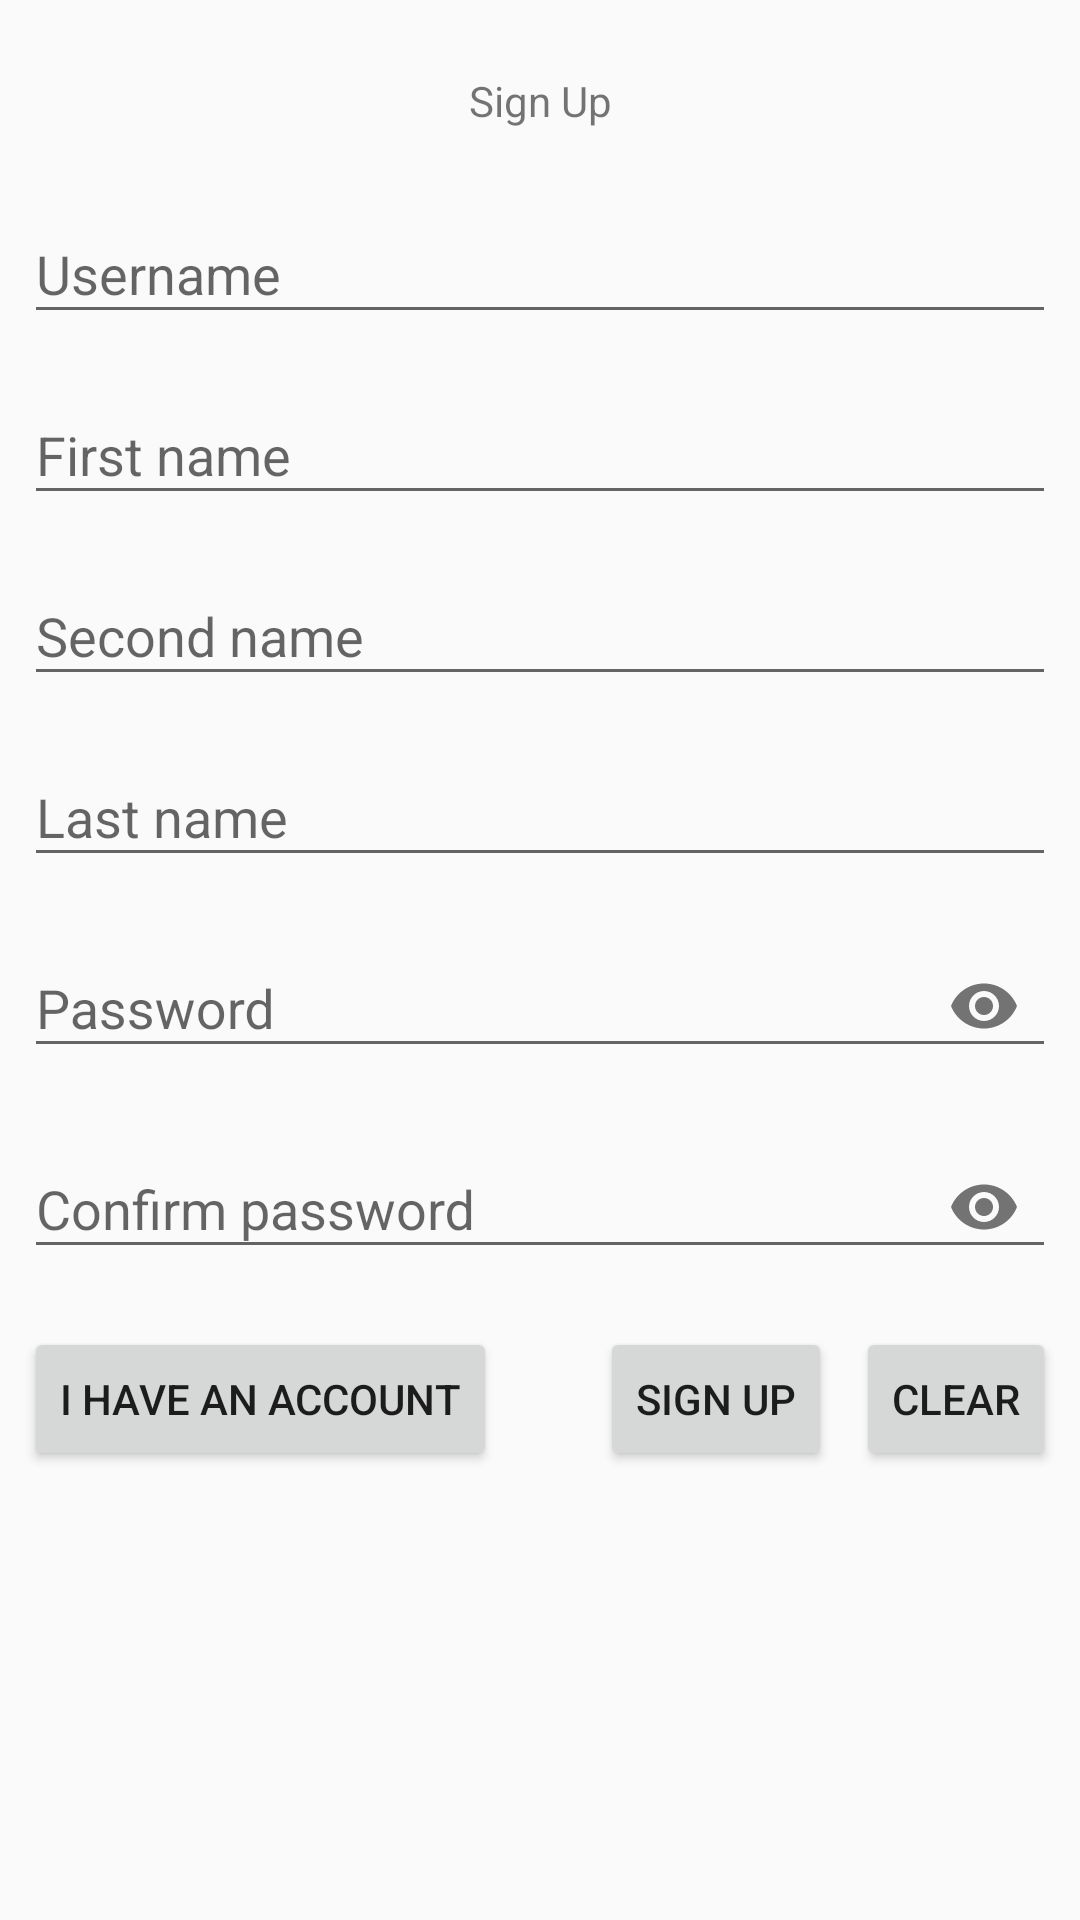

Android layout source for this screen:
<!-- AndroidManifest.xml: application theme Theme.AppCompat.Light.DarkActionBar -->
<!-- res/layout/activity_sign_up.xml -->
<?xml version="1.0" encoding="utf-8"?>
<androidx.constraintlayout.widget.ConstraintLayout xmlns:android="http://schemas.android.com/apk/res/android"
    xmlns:app="http://schemas.android.com/apk/res-auto"
    xmlns:tools="http://schemas.android.com/tools"
    android:layout_width="match_parent"
    android:layout_height="match_parent"
    android:paddingStart="8dp"
    android:paddingTop="24dp"
    android:paddingEnd="8dp"
    android:paddingBottom="16dp"
    tools:context=".SignUpActivity">

    <TextView
        android:id="@+id/textView"
        style="@style/header_style"
        android:layout_width="wrap_content"
        android:layout_height="wrap_content"
        android:text="@string/sign_up"
        app:layout_constraintEnd_toEndOf="parent"
        app:layout_constraintStart_toStartOf="parent"
        app:layout_constraintTop_toTopOf="parent" />

    <ScrollView
        android:id="@+id/scrollView2"
        android:layout_width="0dp"
        android:layout_height="0dp"
        android:layout_marginTop="16dp"
        app:layout_constraintBottom_toBottomOf="parent"
        app:layout_constraintEnd_toEndOf="parent"
        app:layout_constraintStart_toStartOf="parent"
        app:layout_constraintTop_toBottomOf="@+id/textView">

        <androidx.constraintlayout.widget.ConstraintLayout
            android:layout_width="match_parent"
            android:layout_height="wrap_content">

            <com.google.android.material.textfield.TextInputLayout
                android:id="@+id/sign_up_user_name_text_layout"
                android:layout_width="match_parent"
                android:layout_height="wrap_content"
                app:layout_constraintEnd_toEndOf="parent"
                app:layout_constraintStart_toStartOf="parent"
                app:layout_constraintTop_toTopOf="parent">

                <com.google.android.material.textfield.TextInputEditText
                    android:id="@+id/sign_up_username_text_input"
                    android:layout_width="match_parent"
                    android:layout_height="wrap_content"
                    android:hint="@string/username" />
            </com.google.android.material.textfield.TextInputLayout>

            <com.google.android.material.textfield.TextInputLayout
                android:id="@+id/first_name_text_layout"
                android:layout_width="match_parent"
                android:layout_height="wrap_content"
                android:layout_marginTop="8dp"
                app:layout_constraintEnd_toEndOf="parent"
                app:layout_constraintStart_toStartOf="parent"
                app:layout_constraintTop_toBottomOf="@+id/sign_up_user_name_text_layout">

                <com.google.android.material.textfield.TextInputEditText
                    android:id="@+id/first_name_text_input"
                    android:layout_width="match_parent"
                    android:layout_height="wrap_content"
                    android:hint="@string/first_name" />
            </com.google.android.material.textfield.TextInputLayout>

            <com.google.android.material.textfield.TextInputLayout
                android:id="@+id/second_name_text_layout"
                android:layout_width="match_parent"
                android:layout_height="wrap_content"
                android:layout_marginTop="8dp"
                app:layout_constraintEnd_toEndOf="parent"
                app:layout_constraintStart_toStartOf="parent"
                app:layout_constraintTop_toBottomOf="@+id/first_name_text_layout">

                <com.google.android.material.textfield.TextInputEditText
                    android:id="@+id/second_name_text_input"
                    android:layout_width="match_parent"
                    android:layout_height="wrap_content"
                    android:hint="@string/second_name" />
            </com.google.android.material.textfield.TextInputLayout>

            <com.google.android.material.textfield.TextInputLayout
                android:id="@+id/last_name_text_layout"
                android:layout_width="match_parent"
                android:layout_height="wrap_content"
                android:layout_marginTop="8dp"
                app:layout_constraintEnd_toEndOf="parent"
                app:layout_constraintStart_toStartOf="parent"
                app:layout_constraintTop_toBottomOf="@+id/second_name_text_layout">

                <com.google.android.material.textfield.TextInputEditText
                    android:id="@+id/last_name_text_input"
                    android:layout_width="match_parent"
                    android:layout_height="wrap_content"
                    android:hint="@string/last_name" />
            </com.google.android.material.textfield.TextInputLayout>

            <com.google.android.material.textfield.TextInputLayout
                android:id="@+id/sign_up_password_text_layout"
                android:layout_width="match_parent"
                android:layout_height="wrap_content"
                android:layout_marginTop="8dp"
                app:layout_constraintEnd_toEndOf="parent"
                app:layout_constraintStart_toStartOf="parent"
                app:layout_constraintTop_toBottomOf="@+id/last_name_text_layout"
                app:passwordToggleEnabled="true">

                <com.google.android.material.textfield.TextInputEditText
                    android:id="@+id/sign_up_password_text_input"
                    android:layout_width="match_parent"
                    android:layout_height="wrap_content"
                    android:hint="@string/password"
                    android:inputType="text|textPassword" />
            </com.google.android.material.textfield.TextInputLayout>

            <com.google.android.material.textfield.TextInputLayout
                android:id="@+id/sign_up_password_confirmation_text_layout"
                android:layout_width="match_parent"
                android:layout_height="wrap_content"
                android:layout_marginTop="8dp"
                app:layout_constraintEnd_toEndOf="parent"
                app:layout_constraintStart_toStartOf="parent"
                app:layout_constraintTop_toBottomOf="@+id/sign_up_password_text_layout"
                app:passwordToggleEnabled="true">

                <com.google.android.material.textfield.TextInputEditText
                    android:id="@+id/sign_up_password_confirmation_text_input"
                    android:layout_width="match_parent"
                    android:layout_height="wrap_content"
                    android:hint="@string/password_confirmation"
                    android:inputType="text|textPassword" />
            </com.google.android.material.textfield.TextInputLayout>

            <Button
                android:id="@+id/sign_up_clear_btn"
                style="@style/Widget.AppCompat.Button.Small"
                android:layout_width="wrap_content"
                android:layout_height="wrap_content"
                android:layout_marginTop="16dp"
                android:text="@string/clear"
                app:layout_constraintEnd_toEndOf="parent"
                app:layout_constraintTop_toBottomOf="@+id/sign_up_password_confirmation_text_layout" />

            <Button
                android:id="@+id/sign_up_btn"
                style="@style/Widget.AppCompat.Button.Small"
                android:layout_width="wrap_content"
                android:layout_height="wrap_content"
                android:layout_marginEnd="8dp"
                android:text="@string/sign_up"
                app:layout_constraintBottom_toBottomOf="@+id/sign_up_clear_btn"
                app:layout_constraintEnd_toStartOf="@+id/sign_up_clear_btn"
                app:layout_constraintTop_toTopOf="@+id/sign_up_clear_btn"
                app:layout_constraintVertical_bias="0.0" />

            <Button
                android:id="@+id/switch_to_sign_in_btn"
                style="@style/Widget.AppCompat.Button.Small"
                android:layout_width="wrap_content"
                android:layout_height="wrap_content"
                android:text="@string/have_account"
                app:layout_constraintBottom_toBottomOf="@+id/sign_up_btn"
                app:layout_constraintStart_toStartOf="parent"
                app:layout_constraintTop_toTopOf="@+id/sign_up_btn" />

        </androidx.constraintlayout.widget.ConstraintLayout>
    </ScrollView>
</androidx.constraintlayout.widget.ConstraintLayout>
<!-- resources referenced by this layout -->
<resources>
  <string name="clear">Clear</string>
  <string name="first_name">First name</string>
  <string name="have_account">I have an account</string>
  <string name="last_name">Last name</string>
  <string name="password">Password</string>
  <string name="password_confirmation">Confirm password</string>
  <string name="second_name">Second name</string>
  <string name="sign_up">Sign Up</string>
  <string name="username">Username</string>
</resources>
